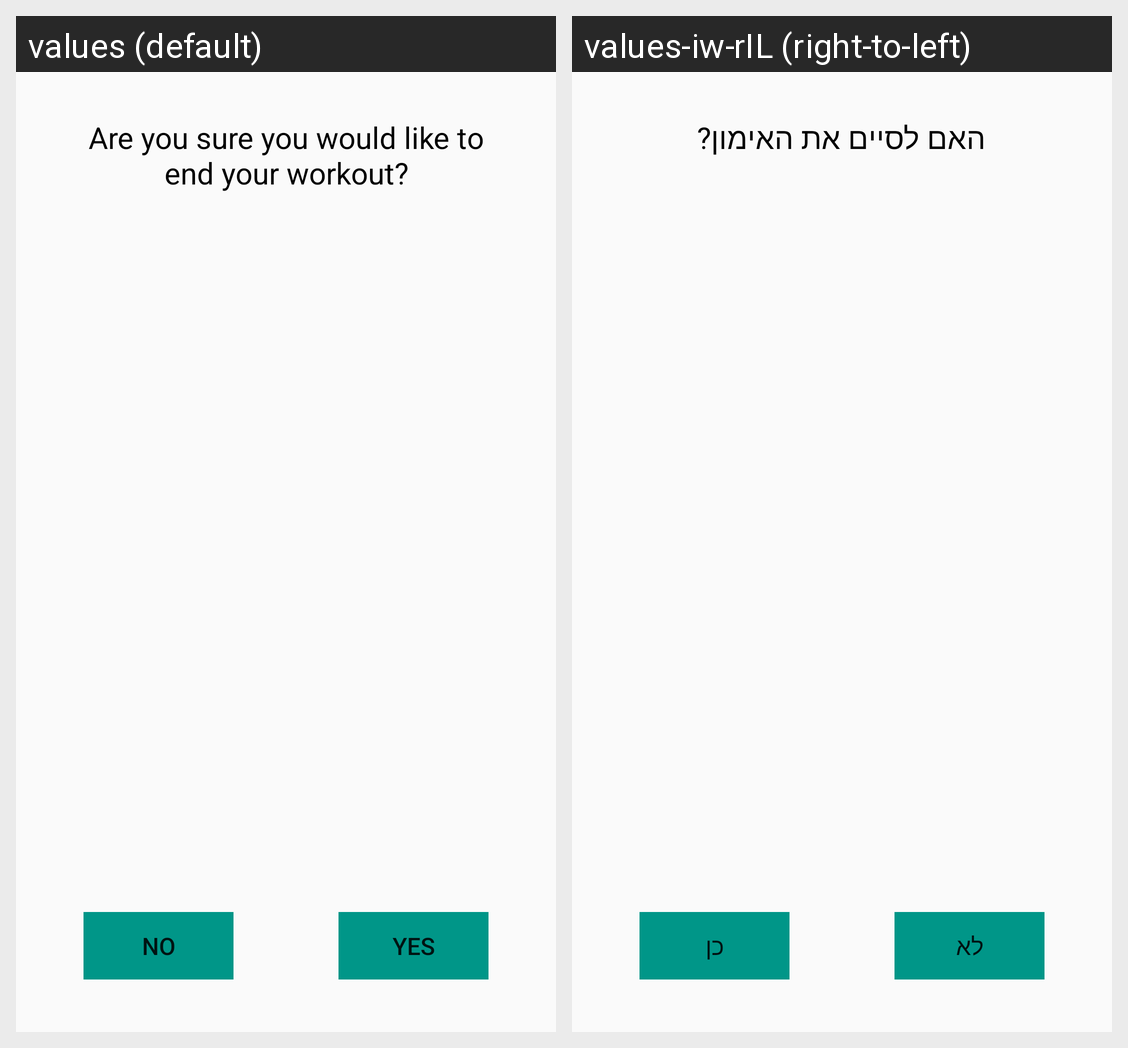

Locale-by-locale string values for the Android screen shown in this grid:
Android screen res/layout/dialog_finishworkout.xml rendered under 2 locales, left to right: values (default), values-iw-rIL (right-to-left). Device: Nexus 5 (rendered at 1080×1920; each locale shown at half size, 540×960, under a caption strip naming it); theme AppTheme.
Strings drawn on this screen, with the default value and each locale's value (text and hints the layout hard-codes, and strings that could not be matched under every locale, appear in the picture but are not listed):

tv_txt_end_workout
  values: Are you sure you would like to end your workout?
  values-iw-rIL: האם לסיים את האימון?

btn_txt_yes
  values: Yes
  values-iw-rIL: כן

btn_txt_no
  values: No
  values-iw-rIL: לא
